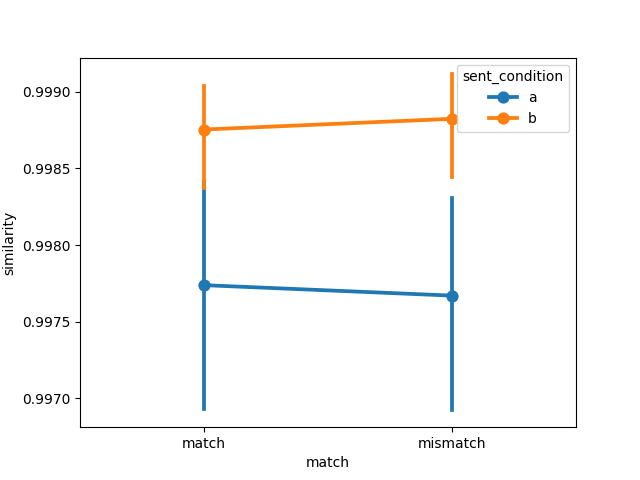

Values plotted in this chart, from the file beside it:
item, object, item_type, sent_condition, media_condition, match, similarity, model, dataset
1, fire hydrant, prepositional, a, a, match, 0.9988, gpt2, winter2012/e1
2, bike, prepositional, a, a, match, 0.9988, gpt2, winter2012/e1
3, bowling ball, prepositional, a, a, match, 0.999, gpt2, winter2012/e1
4, chair, prepositional, a, a, match, 0.999, gpt2, winter2012/e1
5, police car, prepositional, a, a, match, 0.9991, gpt2, winter2012/e1
6, racing car, prepositional, a, a, match, 0.998, gpt2, winter2012/e1
7, stop sign, prepositional, a, a, match, 0.9989, gpt2, winter2012/e1
8, no-smoking sign, prepositional, a, a, match, 0.999, gpt2, winter2012/e1
9, lawn-mower, prepositional, a, a, match, 0.9979, gpt2, winter2012/e1
10, basketball, prepositional, a, a, match, 0.9987, gpt2, winter2012/e1
11, water dispenser, prepositional, a, a, match, 0.9992, gpt2, winter2012/e1
12, Harley Davidson, prepositional, a, a, match, 0.9968, gpt2, winter2012/e1
13, Coke can, prepositional, a, a, match, 0.9992, gpt2, winter2012/e1
14, sunflower, prepositional, a, a, match, 0.9986, gpt2, winter2012/e1
15, park bench, prepositional, a, a, match, 0.9987, gpt2, winter2012/e1
16, wheelchair, prepositional, a, a, match, 0.9969, gpt2, winter2012/e1
1, door, landmark, a, a, match, 0.999, gpt2, winter2012/e1
2, cabinet, landmark, a, a, match, 0.9982, gpt2, winter2012/e1
3, bat, landmark, a, a, match, 0.9967, gpt2, winter2012/e1
4, milk bottle, landmark, a, a, match, 0.9994, gpt2, winter2012/e1
5, axe, landmark, a, a, match, 0.9912, gpt2, winter2012/e1
6, beer bottle, landmark, a, a, match, 0.9972, gpt2, winter2012/e1
7, guitar, landmark, a, a, match, 0.9966, gpt2, winter2012/e1
8, violin, landmark, a, a, match, 0.9989, gpt2, winter2012/e1
9, iPod, landmark, a, a, match, 0.9914, gpt2, winter2012/e1
10, frisbee, landmark, a, a, match, 0.9992, gpt2, winter2012/e1
11, shampoo bottle, landmark, a, a, match, 0.9992, gpt2, winter2012/e1
12, briefcase, landmark, a, a, match, 0.9972, gpt2, winter2012/e1
13, olive oil, landmark, a, a, match, 0.9994, gpt2, winter2012/e1
14, exit sign, landmark, a, a, match, 0.9939, gpt2, winter2012/e1
15, microphone, landmark, a, a, match, 0.9944, gpt2, winter2012/e1
16, golf ball, landmark, a, a, match, 0.9991, gpt2, winter2012/e1
1, fire hydrant, prepositional, a, b, mismatch, 0.9987, gpt2, winter2012/e1
2, bike, prepositional, a, b, mismatch, 0.9988, gpt2, winter2012/e1
3, bowling ball, prepositional, a, b, mismatch, 0.9988, gpt2, winter2012/e1
4, chair, prepositional, a, b, mismatch, 0.9989, gpt2, winter2012/e1
5, police car, prepositional, a, b, mismatch, 0.999, gpt2, winter2012/e1
6, racing car, prepositional, a, b, mismatch, 0.9981, gpt2, winter2012/e1
7, stop sign, prepositional, a, b, mismatch, 0.9988, gpt2, winter2012/e1
8, no-smoking sign, prepositional, a, b, mismatch, 0.999, gpt2, winter2012/e1
9, lawn-mower, prepositional, a, b, mismatch, 0.9979, gpt2, winter2012/e1
10, basketball, prepositional, a, b, mismatch, 0.9988, gpt2, winter2012/e1
11, water dispenser, prepositional, a, b, mismatch, 0.9992, gpt2, winter2012/e1
12, Harley Davidson, prepositional, a, b, mismatch, 0.9968, gpt2, winter2012/e1
13, Coke can, prepositional, a, b, mismatch, 0.9991, gpt2, winter2012/e1
14, sunflower, prepositional, a, b, mismatch, 0.9985, gpt2, winter2012/e1
15, park bench, prepositional, a, b, mismatch, 0.9986, gpt2, winter2012/e1
16, wheelchair, prepositional, a, b, mismatch, 0.9967, gpt2, winter2012/e1
1, door, landmark, a, b, mismatch, 0.9989, gpt2, winter2012/e1
2, cabinet, landmark, a, b, mismatch, 0.998, gpt2, winter2012/e1
3, bat, landmark, a, b, mismatch, 0.9967, gpt2, winter2012/e1
4, milk bottle, landmark, a, b, mismatch, 0.9993, gpt2, winter2012/e1
5, axe, landmark, a, b, mismatch, 0.9911, gpt2, winter2012/e1
6, beer bottle, landmark, a, b, mismatch, 0.9972, gpt2, winter2012/e1
7, guitar, landmark, a, b, mismatch, 0.9966, gpt2, winter2012/e1
8, violin, landmark, a, b, mismatch, 0.9988, gpt2, winter2012/e1
9, iPod, landmark, a, b, mismatch, 0.9914, gpt2, winter2012/e1
10, frisbee, landmark, a, b, mismatch, 0.9992, gpt2, winter2012/e1
11, shampoo bottle, landmark, a, b, mismatch, 0.9991, gpt2, winter2012/e1
12, briefcase, landmark, a, b, mismatch, 0.9971, gpt2, winter2012/e1
... 68 more rows
